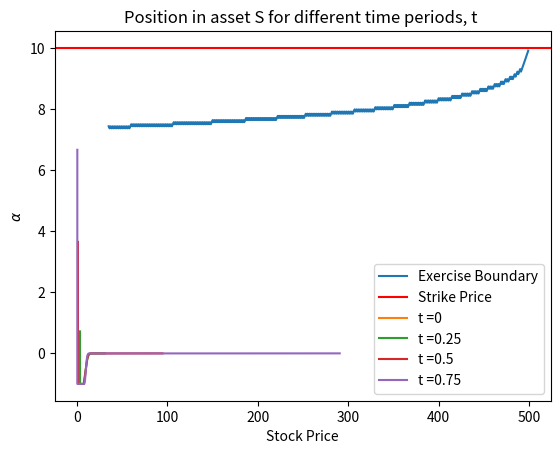

Write the Python code that produced this figure.
import numpy as np
import matplotlib.pyplot as plt

# Initialize parameters
T = 1; S0 = 10; mu = 0.05; sigma = 0.2; r = 0.02; N = 500; K = 10
dt = T/N

#The up and down factors
u = np.exp(r*dt + sigma*np.sqrt(dt))
d = 1/u

# probability of up and down moves
pu = 0.5*(1+((mu - r - 0.5*(sigma**2))/sigma)*np.sqrt(dt))
pd = 1 - pu

#Risk neutral probability measure q  
q = 0.5*(1-0.5*sigma*np.sqrt(dt))

#Building the binomial price tree
priceTree =  np.full((N, N), np.nan)
priceTree[0,0] = S0

for i in range(1, N):
    priceTree[0:i, i] = priceTree[0:i, (i-1)]* u
    priceTree[i, i] = priceTree[i-1, i-1] * d

# Build the option value tree
optionTree = np.full_like(priceTree, np.nan)
optionTree[:,-1] = np.maximum(K- priceTree[:,-1], 0)

discountfactor = np.exp(-r*dt)

backSteps = optionTree.shape[1] - 1

for i in range(backSteps, 0, -1):
    optionTree[0:i,i-1] = discountfactor * (q*optionTree[0:i, i]+(1-q)*optionTree[1:i+1, i])
    optionTree[0:i, i] = np.maximum(K - priceTree[0:i, i], optionTree[0:i, i])

#finding the optimum exercise prices
stoppingRegion = np.full_like(priceTree, np.nan)
B_i = []
eps_star = K * (10**-5)
for i in range(0, N):
    for j in range(0, N):
        optionPrice = optionTree[j,i]
        price = priceTree[j,i]
        if (np.abs(optionTree[j,i]-K+priceTree[j,i]) <  eps_star and np.isnan(optionTree[j,i]) == False):
            stoppingRegion[j,i] = priceTree[j,i] 
        else:
            pass
    B_i.append(np.nanmax(stoppingRegion[:,i]))

#plotting the exercise boundary

plt.plot(B_i, label = 'Exercise Boundary')
plt.axhline(y = K, color = 'r', label = 'Strike Price')
plt.legend()
plt.title('Exercise boundary for an American Put option with Strike 10')
plt.xlabel('Time Steps')
plt.ylabel('Option Price, P(t)')
plt.show()

#finding the hedge positions for the S Asset
hedge_position = np.full_like(priceTree, np.nan)

for i in range(1, N):
    hedge_position[0:i, i-1] = (optionTree[0:i, i]-optionTree[1:i+1, i])/(priceTree[0:i,i-1]*(u-d)*np.exp(r*dt))
    #print("\n", hedge_position)

hedgetimes = [0, 0.25, 0.5, 0.75]
hedgetimes2 = list(map(lambda x: x*N, hedgetimes))

for i in hedgetimes2:
    print(priceTree[:,int(i)])
    plt.plot(priceTree[:,int(i)], hedge_position[:,int(i)], label = f't ={hedgetimes[hedgetimes2.index(i)]}')

plt.xlabel('Stock Price')
plt.ylabel(r'$\alpha$')
plt.title('Position in asset S for different time periods, t ')
plt.legend()
plt.show()
